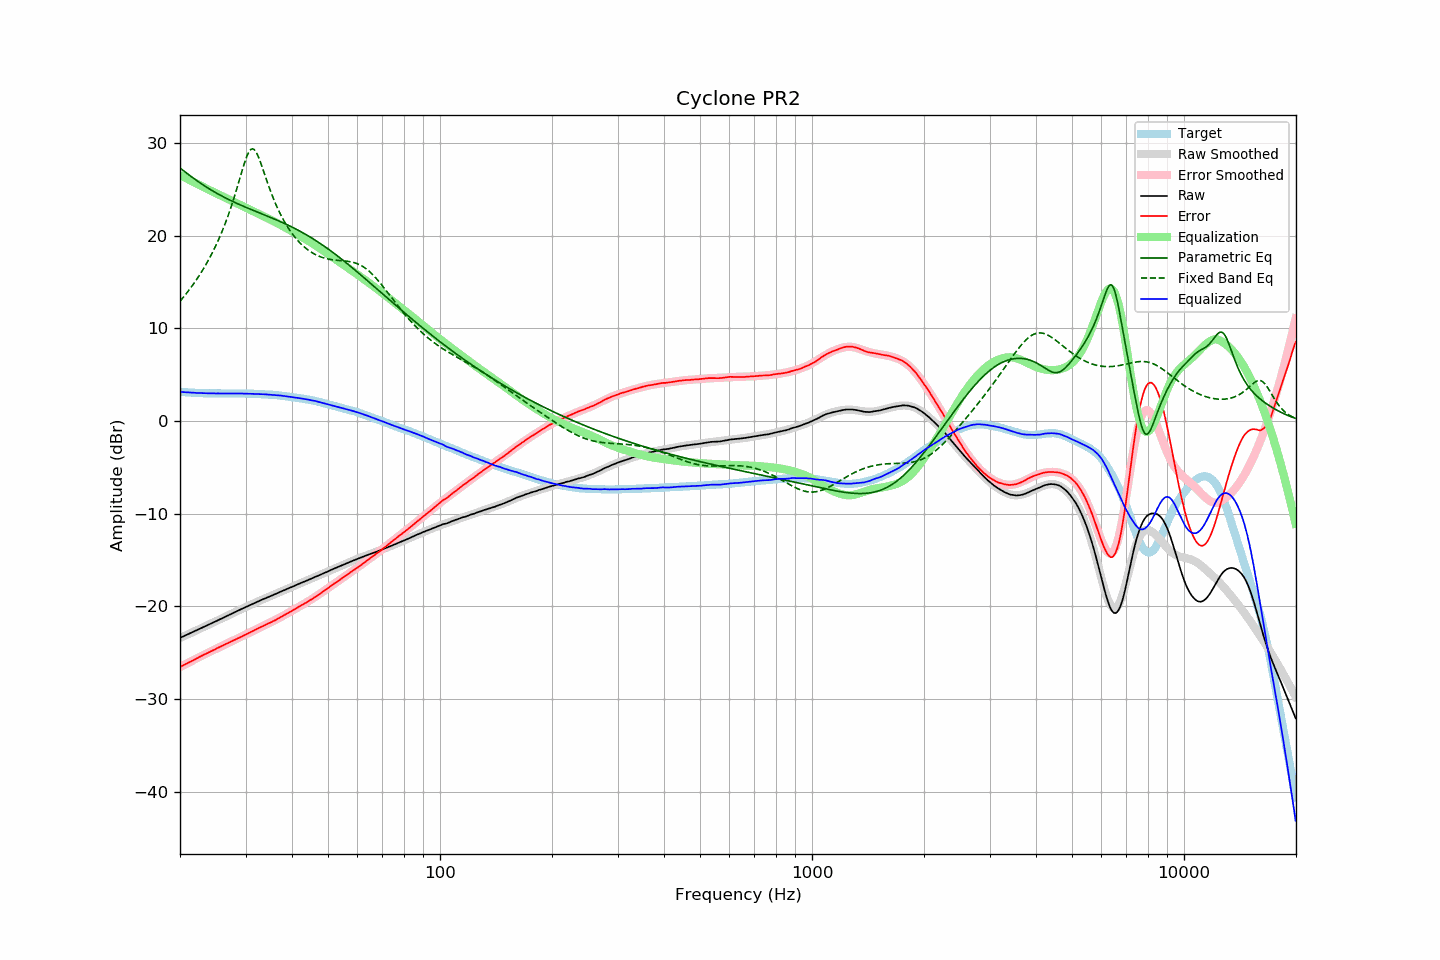

The file beside this chart, header and first rows:
frequency, raw, error, smoothed, error_smoothed, equalization, parametric_eq, fixed_band_eq, equalized_raw, equalized_smoothed, target
20.00, -23.41, -26.55, -23.41, -26.56, 26.56, 27.31, 12.93, 3.15, 3.14, 3.14
20.20, -23.33, -26.46, -23.34, -26.47, 26.47, 27.18, 13.14, 3.14, 3.13, 3.13
20.40, -23.26, -26.38, -23.26, -26.38, 26.38, 27.04, 13.34, 3.12, 3.12, 3.12
20.61, -23.18, -26.29, -23.18, -26.28, 26.28, 26.91, 13.56, 3.10, 3.11, 3.11
20.81, -23.10, -26.19, -23.10, -26.19, 26.19, 26.78, 13.77, 3.09, 3.10, 3.09
21.02, -23.02, -26.10, -23.02, -26.10, 26.10, 26.64, 14.00, 3.08, 3.08, 3.08
21.23, -22.94, -26.01, -22.94, -26.01, 26.01, 26.51, 14.22, 3.07, 3.07, 3.07
21.44, -22.86, -25.94, -22.86, -25.92, 25.92, 26.38, 14.46, 3.06, 3.06, 3.08
21.66, -22.78, -25.84, -22.78, -25.83, 25.83, 26.26, 14.70, 3.05, 3.05, 3.06
21.87, -22.70, -25.75, -22.70, -25.74, 25.74, 26.13, 14.94, 3.05, 3.05, 3.05
22.09, -22.62, -25.65, -22.62, -25.66, 25.66, 26.01, 15.19, 3.04, 3.04, 3.03
22.31, -22.54, -25.57, -22.54, -25.57, 25.57, 25.88, 15.45, 3.03, 3.03, 3.03
22.54, -22.45, -25.47, -22.46, -25.48, 25.48, 25.76, 15.71, 3.03, 3.02, 3.02
22.76, -22.37, -25.39, -22.37, -25.39, 25.39, 25.64, 15.99, 3.02, 3.02, 3.02
22.99, -22.29, -25.30, -22.29, -25.31, 25.31, 25.53, 16.27, 3.01, 3.01, 3.01
23.22, -22.21, -25.21, -22.21, -25.22, 25.22, 25.41, 16.55, 3.01, 3.01, 3.00
23.45, -22.13, -25.14, -22.13, -25.13, 25.13, 25.30, 16.85, 3.00, 3.00, 3.01
23.69, -22.05, -25.05, -22.05, -25.04, 25.04, 25.19, 17.15, 2.99, 3.00, 3.00
23.92, -21.97, -24.95, -21.97, -24.96, 24.96, 25.08, 17.47, 2.99, 2.99, 2.98
24.16, -21.88, -24.87, -21.88, -24.87, 24.87, 24.98, 17.79, 2.99, 2.99, 2.99
24.40, -21.80, -24.79, -21.80, -24.79, 24.79, 24.87, 18.13, 2.99, 2.99, 2.99
24.65, -21.72, -24.71, -21.72, -24.70, 24.70, 24.77, 18.47, 2.98, 2.98, 2.99
24.89, -21.64, -24.63, -21.64, -24.62, 24.62, 24.67, 18.83, 2.98, 2.98, 2.99
25.14, -21.55, -24.53, -21.56, -24.54, 24.54, 24.57, 19.20, 2.99, 2.98, 2.98
25.39, -21.47, -24.44, -21.47, -24.45, 24.45, 24.48, 19.59, 2.98, 2.98, 2.97
25.65, -21.39, -24.36, -21.39, -24.37, 24.37, 24.38, 19.98, 2.98, 2.98, 2.97
25.91, -21.31, -24.28, -21.31, -24.28, 24.28, 24.29, 20.40, 2.97, 2.97, 2.97
26.16, -21.23, -24.21, -21.22, -24.20, 24.20, 24.20, 20.82, 2.97, 2.97, 2.98
26.43, -21.14, -24.12, -21.14, -24.12, 24.12, 24.11, 21.27, 2.97, 2.97, 2.98
26.69, -21.06, -24.03, -21.06, -24.03, 24.03, 24.02, 21.73, 2.97, 2.97, 2.97
26.96, -20.97, -23.94, -20.98, -23.95, 23.95, 23.93, 22.21, 2.98, 2.97, 2.97
27.23, -20.89, -23.86, -20.89, -23.87, 23.87, 23.85, 22.71, 2.97, 2.97, 2.97
27.50, -20.81, -23.78, -20.81, -23.78, 23.78, 23.77, 23.22, 2.97, 2.97, 2.97
27.77, -20.73, -23.70, -20.73, -23.70, 23.70, 23.68, 23.76, 2.97, 2.98, 2.97
28.05, -20.64, -23.61, -20.64, -23.62, 23.62, 23.60, 24.31, 2.98, 2.98, 2.97
28.33, -20.56, -23.54, -20.56, -23.53, 23.53, 23.52, 24.88, 2.97, 2.98, 2.98
28.62, -20.47, -23.45, -20.47, -23.45, 23.45, 23.45, 25.47, 2.98, 2.98, 2.98
28.90, -20.39, -23.37, -20.39, -23.37, 23.37, 23.37, 26.06, 2.98, 2.98, 2.98
29.19, -20.31, -23.29, -20.31, -23.28, 23.28, 23.29, 26.65, 2.97, 2.97, 2.98
29.48, -20.22, -23.20, -20.23, -23.20, 23.20, 23.22, 27.24, 2.98, 2.97, 2.98
29.78, -20.14, -23.12, -20.15, -23.11, 23.11, 23.14, 27.79, 2.97, 2.97, 2.97
30.08, -20.06, -23.03, -20.06, -23.03, 23.03, 23.07, 28.31, 2.97, 2.97, 2.97
30.38, -19.98, -22.94, -19.98, -22.94, 22.94, 23.00, 28.75, 2.96, 2.96, 2.96
30.68, -19.90, -22.85, -19.90, -22.86, 22.86, 22.92, 29.09, 2.96, 2.96, 2.95
30.99, -19.82, -22.77, -19.82, -22.77, 22.77, 22.85, 29.31, 2.95, 2.95, 2.95
31.30, -19.75, -22.70, -19.74, -22.69, 22.69, 22.78, 29.39, 2.94, 2.94, 2.94
31.61, -19.67, -22.61, -19.67, -22.60, 22.60, 22.71, 29.32, 2.93, 2.94, 2.94
31.93, -19.59, -22.51, -19.59, -22.52, 22.52, 22.64, 29.13, 2.92, 2.93, 2.92
32.24, -19.51, -22.43, -19.51, -22.43, 22.43, 22.57, 28.82, 2.92, 2.92, 2.92
32.57, -19.43, -22.34, -19.44, -22.35, 22.35, 22.50, 28.42, 2.92, 2.91, 2.91
32.89, -19.36, -22.26, -19.36, -22.26, 22.26, 22.43, 27.96, 2.90, 2.90, 2.90
33.22, -19.28, -22.18, -19.29, -22.18, 22.18, 22.36, 27.47, 2.90, 2.90, 2.90
33.55, -19.21, -22.10, -19.21, -22.10, 22.10, 22.29, 26.96, 2.89, 2.89, 2.89
33.89, -19.13, -22.01, -19.14, -22.02, 22.02, 22.22, 26.45, 2.88, 2.88, 2.88
34.23, -19.06, -21.92, -19.06, -21.93, 21.93, 22.14, 25.94, 2.87, 2.87, 2.86
34.57, -18.99, -21.85, -18.99, -21.85, 21.85, 22.07, 25.45, 2.86, 2.86, 2.85
34.92, -18.92, -21.76, -18.91, -21.76, 21.76, 22.00, 24.97, 2.84, 2.85, 2.84
35.27, -18.84, -21.69, -18.84, -21.68, 21.68, 21.93, 24.50, 2.83, 2.84, 2.85
35.62, -18.77, -21.60, -18.77, -21.59, 21.59, 21.86, 24.06, 2.82, 2.82, 2.83
35.97, -18.70, -21.52, -18.69, -21.50, 21.50, 21.78, 23.64, 2.80, 2.81, 2.82
... 635 more rows
